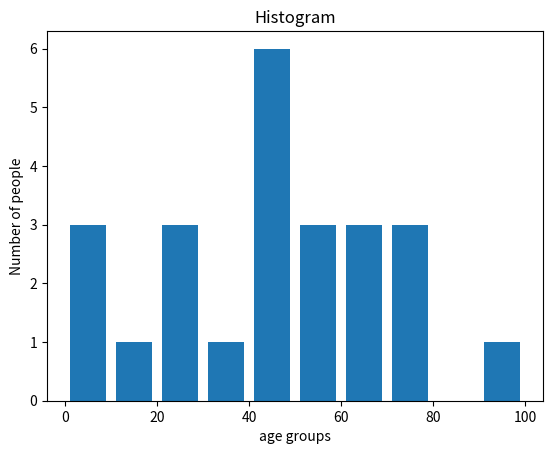

Source code (Python):
from matplotlib import pyplot as plt
Marks=[21,53,60,49,25,27,30,42,1,2,102,95,8,15,105,70,65,55,70,75,60,52,44,43,42,45]
bins=[0,10,20,30,40,50,60,70,80,90,100]
plt.hist(Marks, bins, histtype='bar', rwidth=0.8)
plt.xlabel('age groups')
plt.ylabel('Number of people')
plt.title('Histogram')
plt.show()